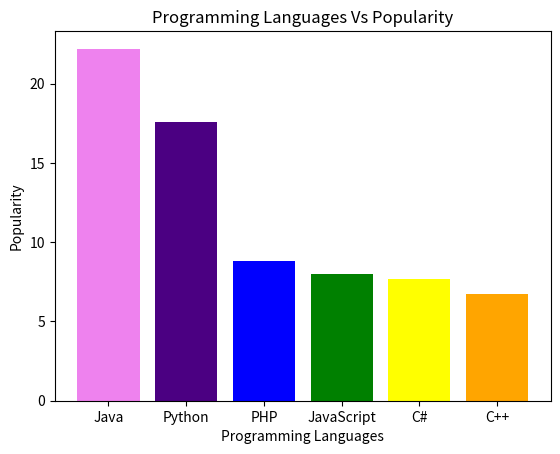

The script that saved this image:
""" Write a Python programming to display a bar chart of the popularity of programming Languages. Use different color for each bar. 
Sample data: 
Programming languages: Java, Python, PHP, JavaScript, C#, C++
Popularity: 22.2, 17.6, 8.8, 8, 7.7, 6.7
"""

import matplotlib.pyplot as plt
import numpy as np

Programming_languages=['Java','Python','PHP','JavaScript','C#','C++']
Popularity=[22.2,17.6,8.8,8,7.7,6.7]

ypos=np.arange(len(Programming_languages))
plt.xticks(ypos,Programming_languages)
plt.bar(ypos,Popularity,color=['violet','indigo','blue','green','yellow','orange']) #Giving different colors to different bar using an array
plt.xlabel('Programming Languages')
plt.ylabel('Popularity')
plt.title('Programming Languages Vs Popularity')
plt.show()